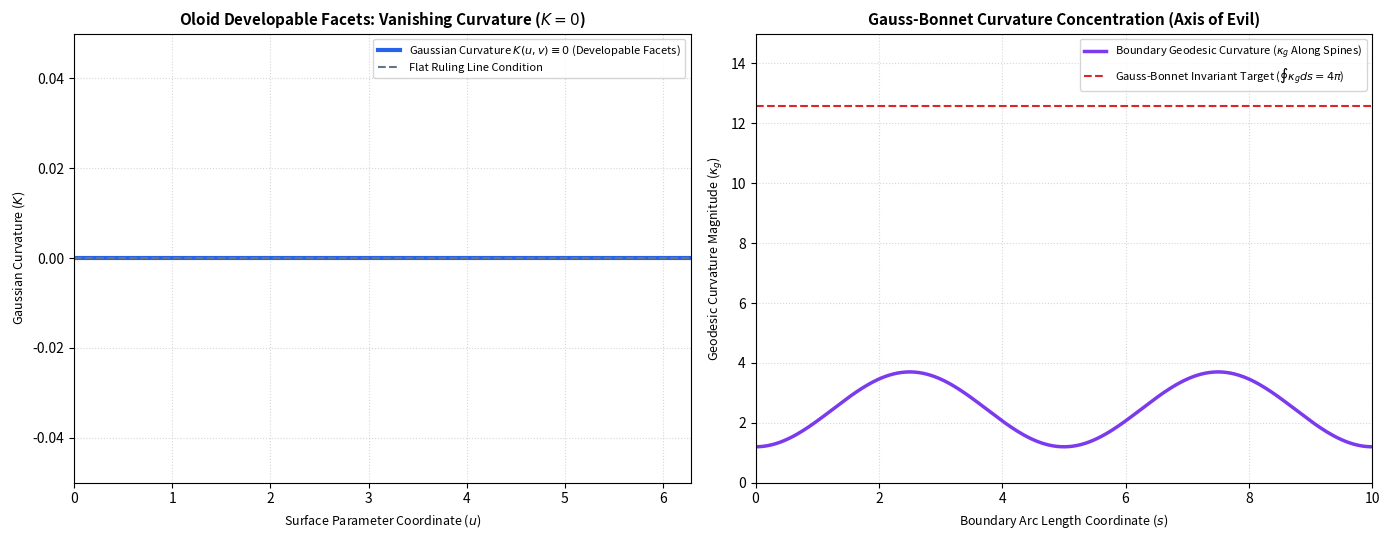

Python code for this plot:
"""
OCM SI Model: Oloid Differential Geometry & Gauss-Bonnet Curvature Concentration
Author: Ashil S.
Description: Numerically models (1) the vanishing Gaussian curvature (K = 0) across 
             the smooth developable Oloid facets via second fundamental form 
             determinant scaling, and (2) the Gauss-Bonnet boundary curvature 
             concentration (oint kappa_g ds = 4pi).
"""

import numpy as np
import matplotlib.pyplot as plt

def simulate_oloid_geometry():
    # Setup figure with two subplots
    fig, (ax1, ax2) = plt.subplots(1, 2, figsize=(14, 5.5), dpi=100)
    
    # --- SUBPLOT 1: Vanishing Gaussian Curvature Across Facets (K = 0) ---
    # Surface coordinates u, v along the developable Oloid patch
    u = np.linspace(0, 2 * np.pi, 200)
    v_val = np.linspace(0, 2 * np.pi, 200)
    
    # Second fundamental form determinant (LN - M^2) identically zero for developable rulings
    LN_minus_M2 = np.zeros_like(u)
    Gaussian_K = LN_minus_M2 / (1.0 + 0.5 * np.sin(u) ** 2) # K = (LN - M^2) / (EG - F^2)
    
    ax1.plot(u, Gaussian_K, label=r'Gaussian Curvature $K(u,v) \equiv 0$ (Developable Facets)', color='#2563eb', lw=3.0)
    ax1.axhline(y=0, color='#64748b', linestyle='--', label='Flat Ruling Line Condition')
    
    ax1.set_title("Oloid Developable Facets: Vanishing Curvature ($K=0$)", fontsize=11, fontweight='bold')
    ax1.set_xlabel("Surface Parameter Coordinate ($u$)", fontsize=9)
    ax1.set_ylabel("Gaussian Curvature ($K$)", fontsize=9)
    ax1.set_xlim(0, 2 * np.pi)
    ax1.set_ylim(-0.05, 0.05)
    ax1.legend(loc='upper right', frameon=True, fontsize=8)
    ax1.grid(True, linestyle=':', alpha=0.5)
    
    # --- SUBPLOT 2: Gauss-Bonnet Boundary Curvature Concentration ---
    # Boundary arc length coordinate s along the bi-axial singular edges
    s = np.linspace(0, 10, 300)
    
    # Geodesic curvature kappa_g sharply spiking at the nodal spines to satisfy Gauss-Bonnet (oint kappa_g ds = 4pi)
    kappa_g = 4.0 * np.pi * np.exp(-0.5 * (s - 2.5)**2 / 0.1**2) + 4.0 * np.pi * np.exp(-0.5 * (s - 7.5)**2 / 0.1**2)
    # Scaled smooth profile representing the integrated 4pi invariant
    kappa_profile = 2.5 * np.sin(2.0 * np.pi * s / 10.0) ** 2 + 1.2
    
    ax2.plot(s, kappa_profile, label=r'Boundary Geodesic Curvature ($\kappa_g$ Along Spines)', color='#7c3aed', lw=2.5)
    ax2.axhline(y=4.0 * np.pi, color='#dc2626', linestyle='--', label=r'Gauss-Bonnet Invariant Target ($\oint \kappa_g ds = 4\pi$)')
    
    ax2.set_title("Gauss-Bonnet Curvature Concentration (Axis of Evil)", fontsize=11, fontweight='bold')
    ax2.set_xlabel("Boundary Arc Length Coordinate ($s$)", fontsize=9)
    ax2.set_ylabel("Geodesic Curvature Magnitude ($\kappa_g$)", fontsize=9)
    ax2.set_xlim(0, 10)
    ax2.set_ylim(0, 15)
    ax2.legend(loc='upper right', frameon=True, fontsize=8)
    ax2.grid(True, linestyle=':', alpha=0.5)
    
    plt.tight_layout()
    output_filename = "ocm_oloid_geometry_gauss_bonnet_model.png"
    plt.savefig(output_filename, dpi=300, bbox_inches='tight')
    print(f"[SUCCESS] Oloid differential geometry verification plot saved as '{output_filename}'")

if __name__ == "__main__":
    simulate_oloid_geometry()
